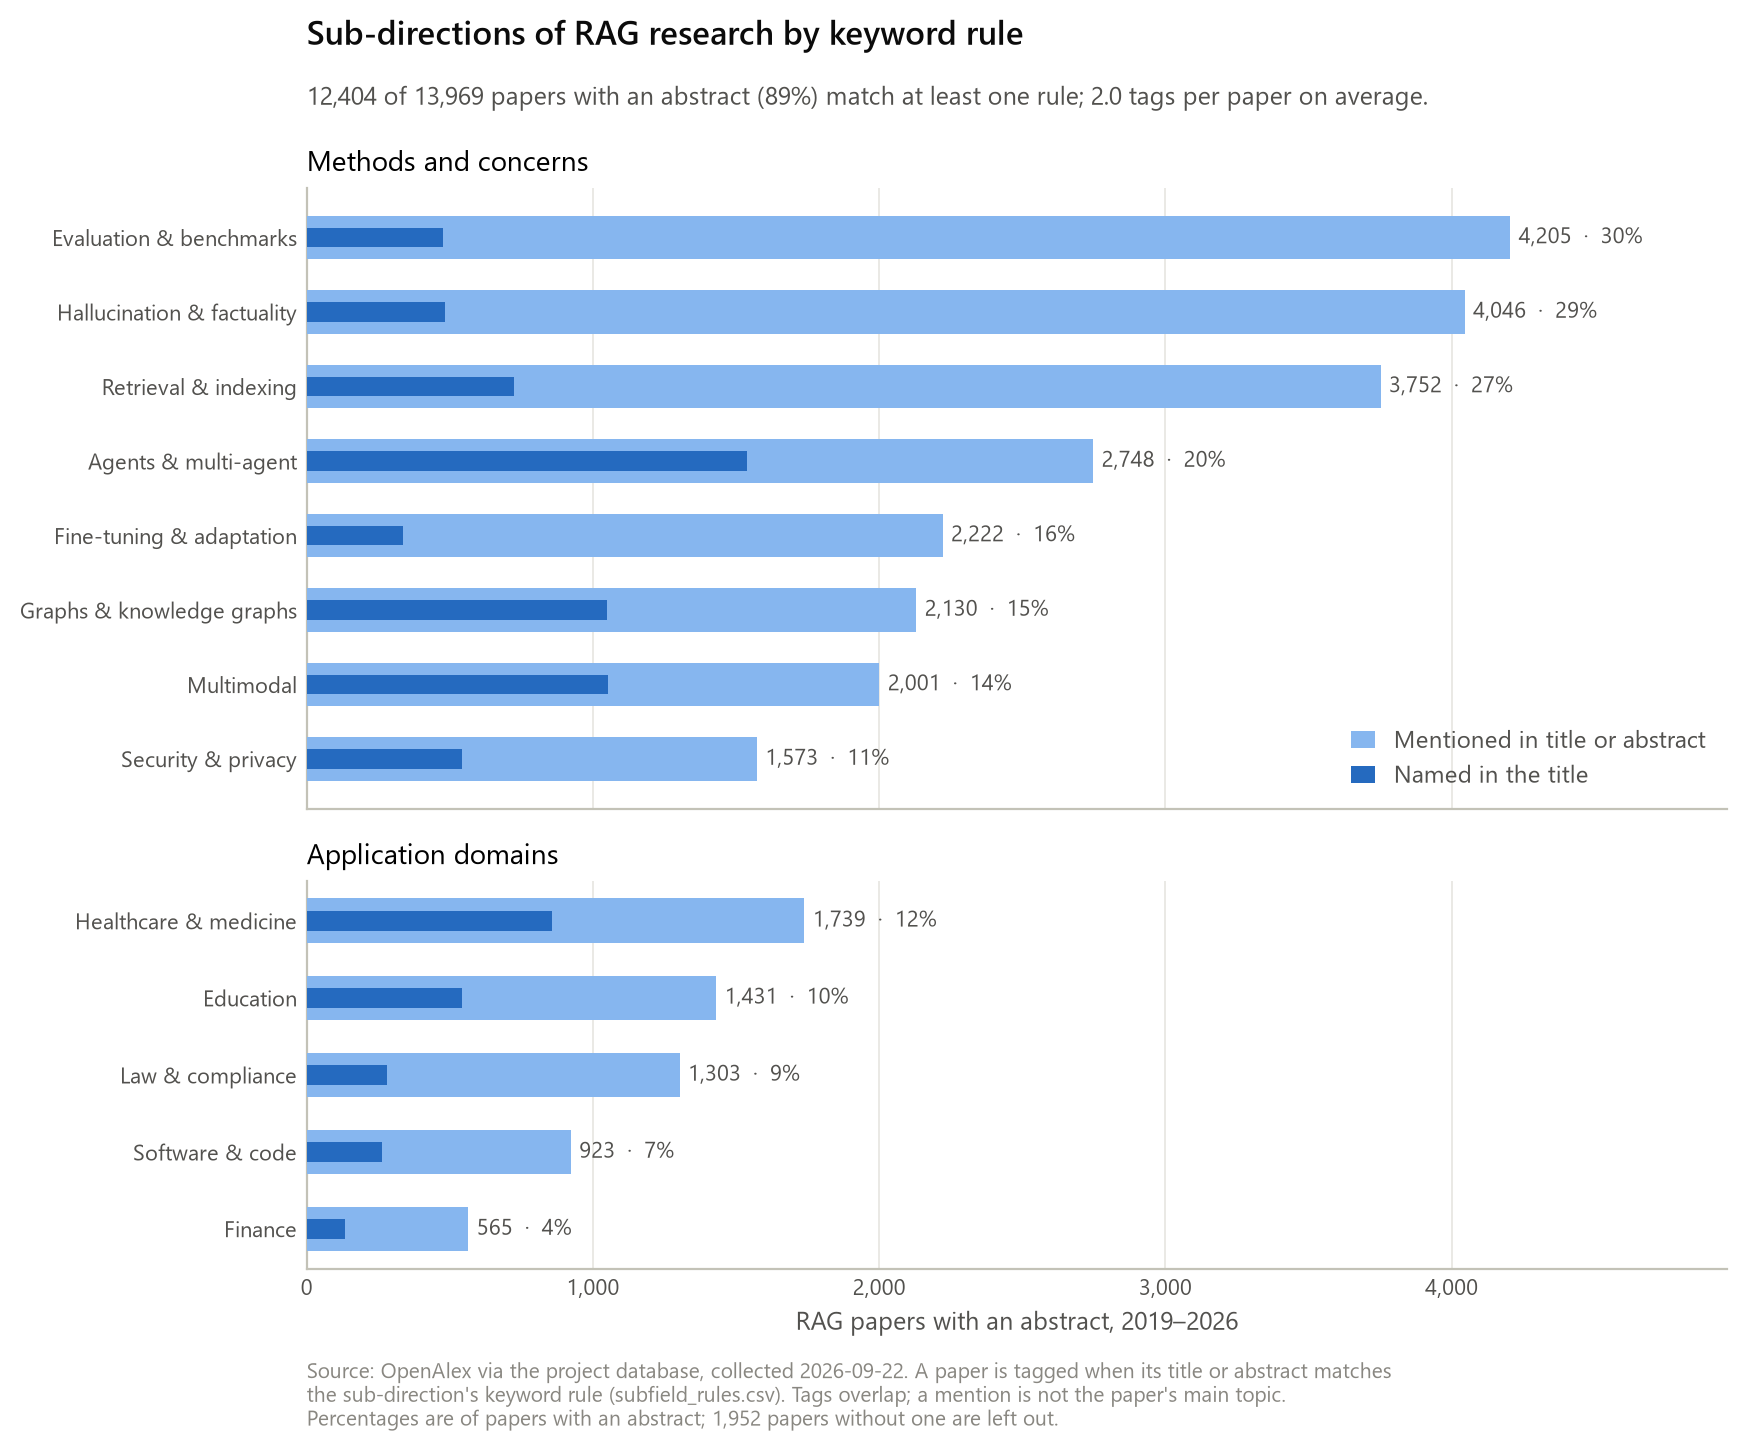

The file beside this chart, header and first rows:
subfield, label, kind, papers, papers_title, papers_with_abstract, share_pct, share_title_pct
evaluation, Evaluation & benchmarks, method, 4205, 477, 13969, 30.1, 3.4
hallucination, Hallucination & factuality, method, 4046, 482, 13969, 29.0, 3.5
retrieval, Retrieval & indexing, method, 3752, 724, 13969, 26.9, 5.2
agentic, Agents & multi-agent, method, 2748, 1537, 13969, 19.7, 11.0
finetuning, Fine-tuning & adaptation, method, 2222, 338, 13969, 15.9, 2.4
graph, Graphs & knowledge graphs, method, 2130, 1049, 13969, 15.2, 7.5
multimodal, Multimodal, method, 2001, 1053, 13969, 14.3, 7.5
healthcare, Healthcare & medicine, application, 1739, 857, 13969, 12.4, 6.1
security, Security & privacy, method, 1573, 542, 13969, 11.3, 3.9
education, Education, application, 1431, 544, 13969, 10.2, 3.9
legal, Law & compliance, application, 1303, 279, 13969, 9.3, 2.0
software, Software & code, application, 923, 263, 13969, 6.6, 1.9
finance, Finance, application, 565, 134, 13969, 4.0, 1.0
